Labelled photos from "bt4222_project", an image-classification folder in TarciusW/bt4222_project. The possible labels are: hostile images, non-hostile images.

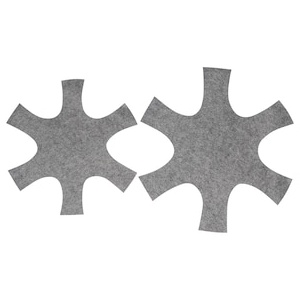
Label: non-hostile images

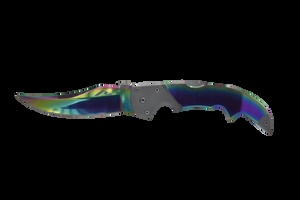
Label: hostile images

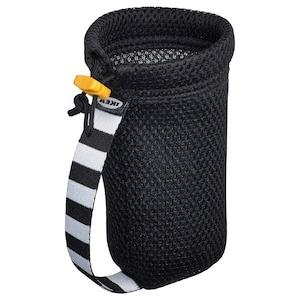
Label: non-hostile images

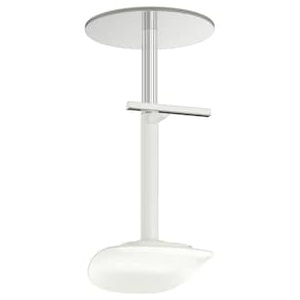
Label: non-hostile images

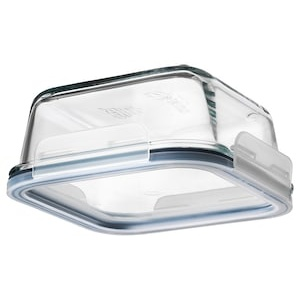
Label: non-hostile images

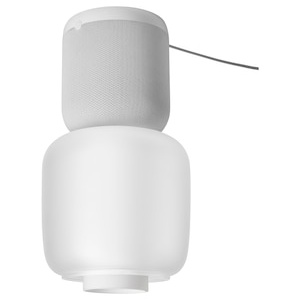
Label: non-hostile images
